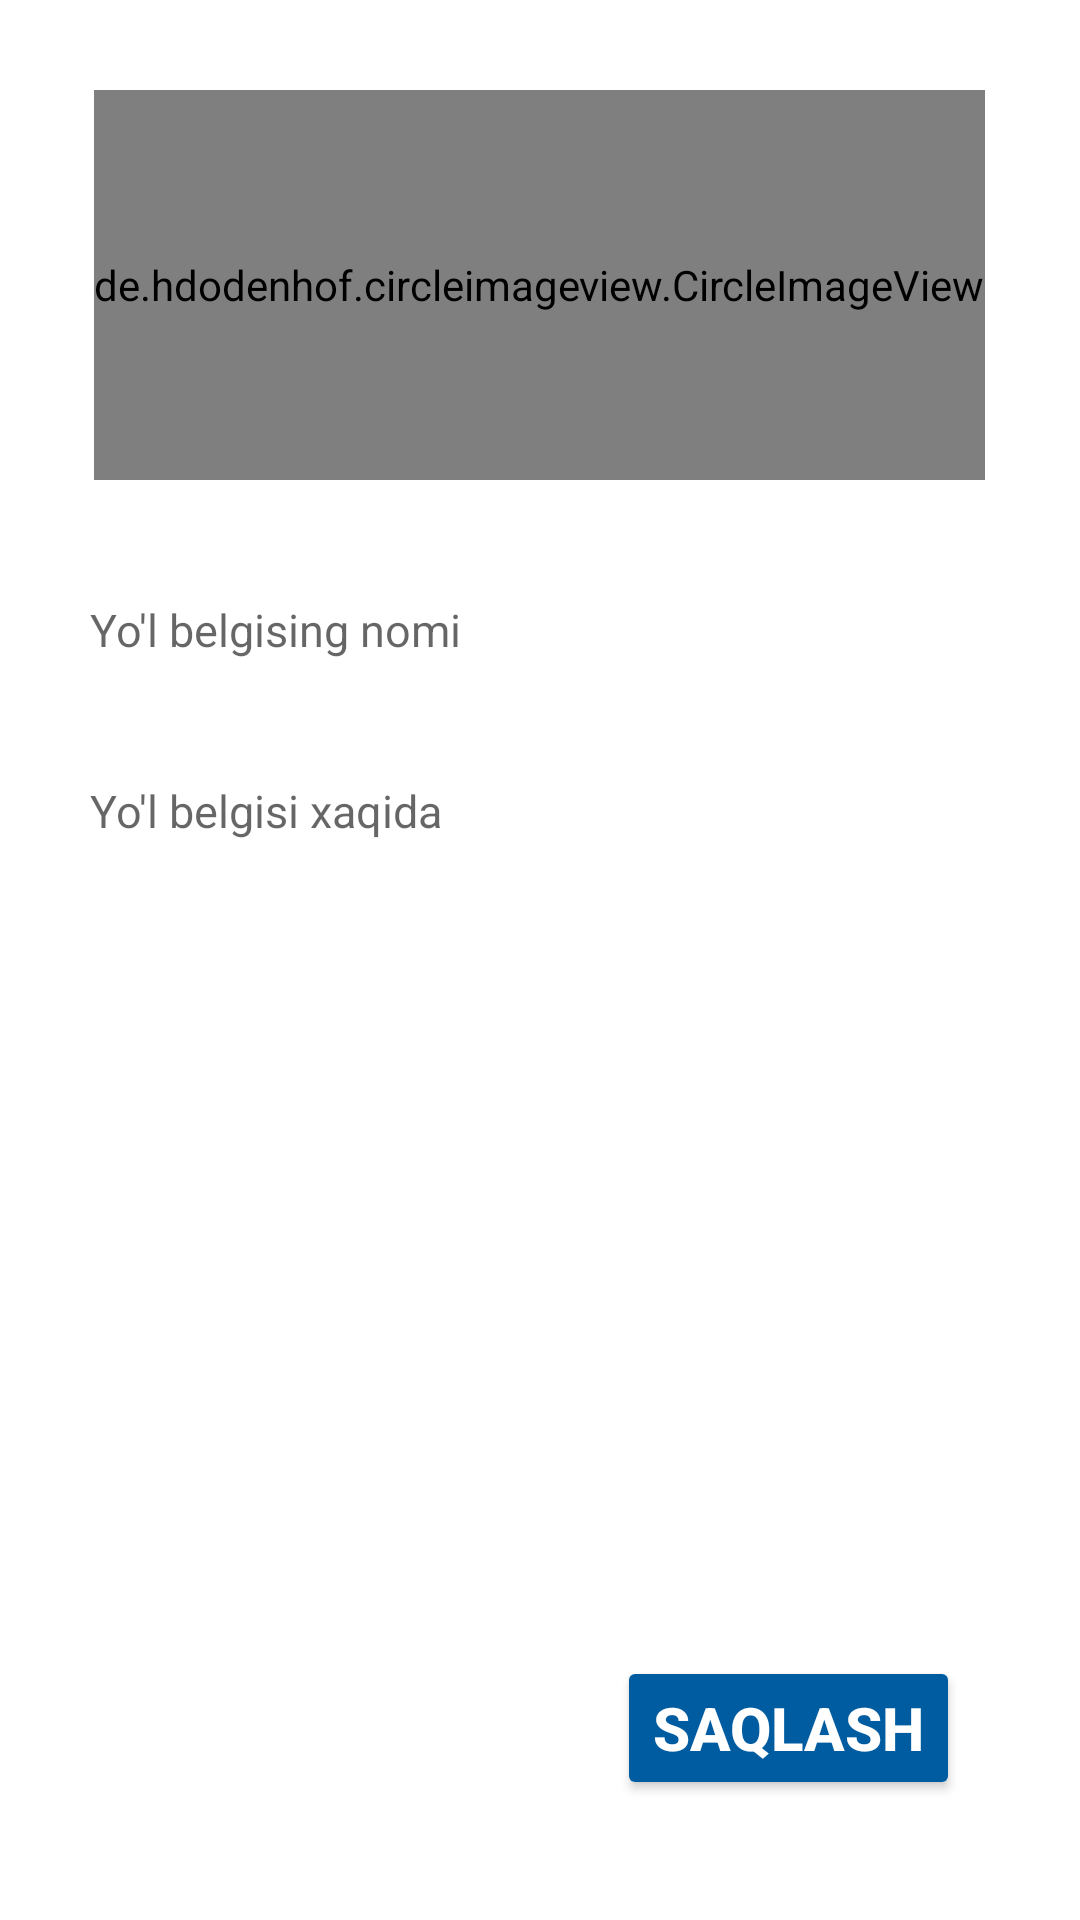

Produce the Android XML layout that renders to this screen, including the resource entries it uses.
<!-- AndroidManifest.xml: application theme Theme.Yol_Xarakat_Belgilari_App -->
<!-- res/layout/fragment_qoshish.xml -->
<?xml version="1.0" encoding="utf-8"?>
<androidx.constraintlayout.widget.ConstraintLayout xmlns:android="http://schemas.android.com/apk/res/android"
    xmlns:tools="http://schemas.android.com/tools"
    android:layout_width="match_parent"
    android:layout_height="match_parent"
    xmlns:app="http://schemas.android.com/apk/res-auto"
    tools:context=".QoshishFragment"
    android:padding="20dp">

    <LinearLayout
        android:layout_width="match_parent"
        android:layout_height="0dp"
        app:layout_constraintHeight_percent="0.25"
        android:id="@+id/liner_1"
        app:layout_constraintTop_toTopOf="parent"
        app:layout_constraintBottom_toTopOf="@id/edt_belgi_nomi"
        android:gravity="center"
        android:orientation="vertical">

        <de.hdodenhof.circleimageview.CircleImageView
            android:id="@+id/image_add"
            android:layout_weight="1"
            android:layout_width="wrap_content"
            android:layout_height="wrap_content"
            android:src="@drawable/pictures"
            android:layout_margin="10dp"/>

    </LinearLayout>

    <EditText
        android:layout_width="match_parent"
        android:layout_height="40dp"
        android:id="@+id/edt_belgi_nomi"
        android:background="@drawable/edt_fon"
        android:padding="10dp"
        android:textSize="15sp"
        android:hint="Yo'l belgising nomi"
        app:layout_constraintTop_toBottomOf="@id/liner_1"
        app:layout_constraintBottom_toTopOf="@id/edt_belgi_tarifi"
        android:layout_marginTop="20dp"
        />
    <EditText
        android:gravity="start"
        android:layout_width="match_parent"
        android:layout_height="0dp"
        android:id="@+id/edt_belgi_tarifi"
        android:background="@drawable/edt_fon"
        android:padding="10dp"
        android:textSize="15sp"
        android:hint="Yo'l belgisi xaqida"
        app:layout_constraintTop_toBottomOf="@id/edt_belgi_nomi"
        app:layout_constraintBottom_toTopOf="@id/spinner_turi"
        android:layout_marginTop="20dp"
        />
    <Spinner
        android:id="@+id/spinner_turi"
        android:layout_width="match_parent"
        android:layout_height="40dp"
        android:layout_marginTop="20dp"
        android:gravity="center"
        android:entries="@array/belgi_turi_array"
        android:background="@drawable/edt_fon"
        app:layout_constraintTop_toBottomOf="@id/edt_belgi_tarifi"
        />

    <Button
        android:id="@+id/btn_save"
        android:layout_width="wrap_content"
        android:layout_height="wrap_content"
        android:text="Saqlash"
        android:textSize="20dp"
        android:textStyle="bold"
        android:textColor="@color/white"
        android:backgroundTint="@color/purple_700"
        android:layout_margin="20dp"
        app:layout_constraintTop_toBottomOf="@id/spinner_turi"
        app:layout_constraintLeft_toLeftOf="parent"
        app:layout_constraintRight_toRightOf="parent"
        app:layout_constraintBottom_toBottomOf="parent"
        app:layout_constraintHorizontal_bias="1"
        />
</androidx.constraintlayout.widget.ConstraintLayout>
<!-- resources referenced by this layout -->
<resources>
  <color name="purple_700">#005CA1</color>
  <color name="white">#FFFFFFFF</color>
  <style name="Theme.Yol_Xarakat_Belgilari_App" parent="Theme.MaterialComponents.DayNight.DarkActionBar">
          
          <item name="colorPrimary">@color/purple_500</item>
          <item name="colorPrimaryVariant">@color/purple_700</item>
          <item name="colorOnPrimary">@color/white</item>
          
          <item name="colorSecondary">@color/teal_200</item>
          <item name="colorSecondaryVariant">@color/teal_700</item>
          <item name="colorOnSecondary">@color/black</item>
          
          <item name="android:statusBarColor" tools:targetApi="l">?attr/colorPrimaryVariant</item>
          
      </style>
  <color name="purple_500">#005CA1</color>
  <color name="teal_200">#FF03DAC5</color>
  <color name="teal_700">#FF018786</color>
  <color name="black">#FF000000</color>
</resources>
